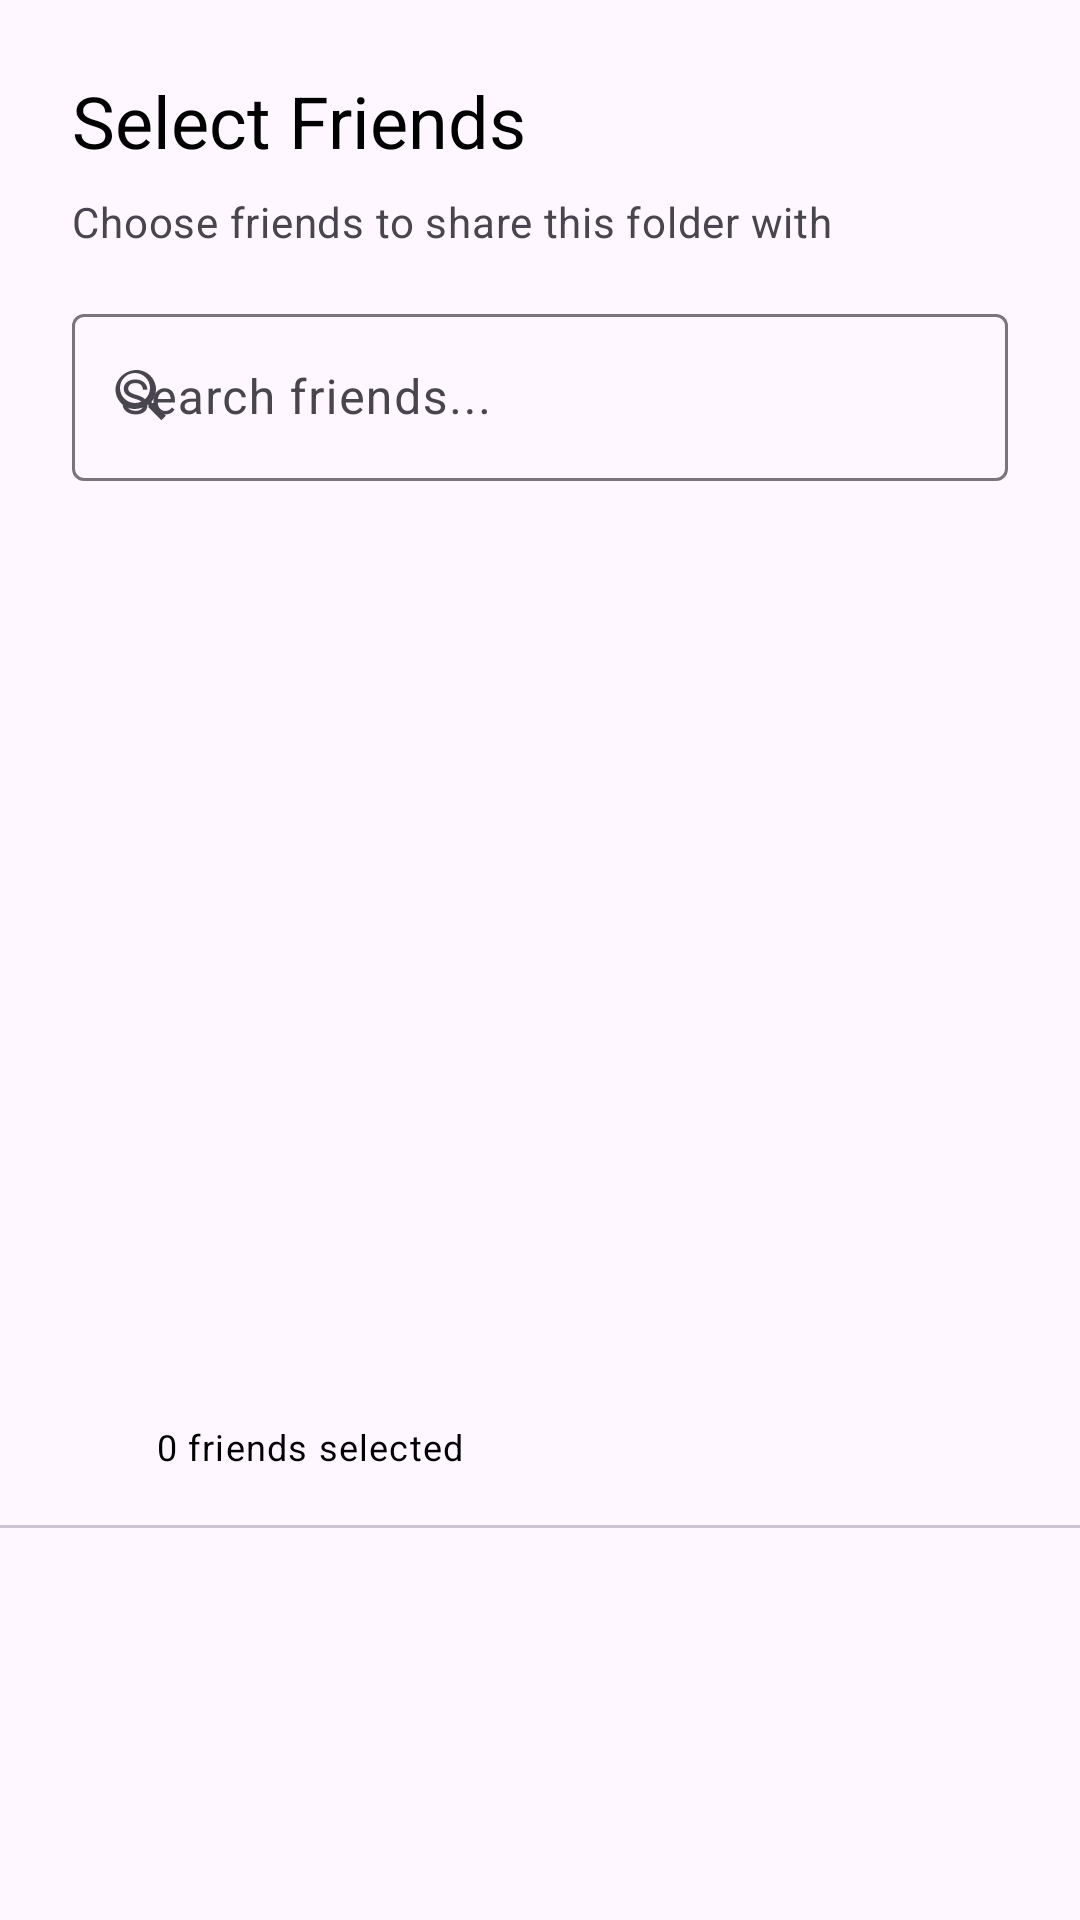

Layout XML and referenced resources for this Android screen:
<!-- AndroidManifest.xml: application theme Theme.Transferly -->
<!-- res/layout/dialog_add_friend_to_folder.xml -->
<?xml version="1.0" encoding="utf-8"?>
<LinearLayout xmlns:android="http://schemas.android.com/apk/res/android"
    xmlns:app="http://schemas.android.com/apk/res-auto"
    android:layout_width="match_parent"
    android:layout_height="wrap_content"
    android:orientation="vertical"
    android:padding="0dp">

    
    <LinearLayout
        android:layout_width="match_parent"
        android:layout_height="wrap_content"
        android:orientation="vertical"
        android:paddingStart="24dp"
        android:paddingEnd="24dp"
        android:paddingTop="24dp"
        android:paddingBottom="16dp">

        <TextView
            android:layout_width="wrap_content"
            android:layout_height="wrap_content"
            android:text="Select Friends"
            android:textAppearance="@style/TextAppearance.Material3.HeadlineSmall"
            android:textColor="?attr/colorOnSurface"
            android:layout_marginBottom="8dp" />

        <TextView
            android:layout_width="wrap_content"
            android:layout_height="wrap_content"
            android:text="Choose friends to share this folder with"
            android:textAppearance="@style/TextAppearance.Material3.BodyMedium"
            android:textColor="?attr/colorOnSurfaceVariant" />

    </LinearLayout>

    
    <com.google.android.material.textfield.TextInputLayout
        android:layout_width="match_parent"
        android:layout_height="wrap_content"
        android:layout_marginStart="24dp"
        android:layout_marginEnd="24dp"
        android:layout_marginBottom="16dp"
        app:startIconDrawable="@drawable/ic_search"
        app:endIconMode="clear_text"
        style="@style/Widget.Material3.TextInputLayout.OutlinedBox">

        <com.google.android.material.textfield.TextInputEditText
            android:id="@+id/searchFriendsInput"
            android:layout_width="match_parent"
            android:layout_height="wrap_content"
            android:hint="Search friends..."
            android:inputType="text"
            android:maxLines="1" />

    </com.google.android.material.textfield.TextInputLayout>

    
    <androidx.recyclerview.widget.RecyclerView
        android:id="@+id/friendsRecyclerView"
        android:layout_width="match_parent"
        android:layout_height="280dp"
        android:paddingStart="8dp"
        android:paddingEnd="8dp"
        android:clipToPadding="false"
        android:scrollbars="vertical"
        app:layoutManager="androidx.recyclerview.widget.LinearLayoutManager" />

    
    <LinearLayout
        android:layout_width="match_parent"
        android:layout_height="wrap_content"
        android:orientation="horizontal"
        android:paddingStart="24dp"
        android:paddingEnd="24dp"
        android:paddingTop="16dp"
        android:paddingBottom="8dp"
        android:gravity="center_vertical">

        <ImageView
            android:layout_width="20dp"
            android:layout_height="20dp"
            android:src="@drawable/ic_friends"
            app:tint="?attr/colorPrimary"
            android:layout_marginEnd="8dp" />

        <TextView
            android:id="@+id/selectedCountText"
            android:layout_width="wrap_content"
            android:layout_height="wrap_content"
            android:text="0 friends selected"
            android:textAppearance="@style/TextAppearance.Material3.BodySmall"
            android:textColor="?attr/colorPrimary" />

    </LinearLayout>

    
    <View
        android:layout_width="match_parent"
        android:layout_height="1dp"
        android:background="?attr/colorOutlineVariant"
        android:layout_marginTop="8dp" />

</LinearLayout>
<!-- resources referenced by this layout -->
<resources>
  <!-- drawable ic_search (drawable) -->
  <vector xmlns:android="http://schemas.android.com/apk/res/android"
      android:width="24dp"
      android:height="24dp"
      android:viewportWidth="24"
      android:viewportHeight="24">
      <path
          android:fillColor="?attr/colorOnSurface"
          android:pathData="M15.5,14h-0.79l-0.28,-0.27c0.98,-1.14 1.57,-2.61 1.57,-4.23 0,-3.59 -2.91,-6.5 -6.5,-6.5S2.5,5.91 2.5,9.5s2.91,6.5 6.5,6.5c1.61,0 3.09,-0.59 4.23,-1.57l0.27,0.28v0.79l4.25,4.25 1.5,-1.5L15.5,14zM9,14c-2.76,0 -5,-2.24 -5,-5s2.24,-5 5,-5 5,2.24 5,5 -2.24,5 -5,5z"/>
  </vector>
  <style name="Theme.Transferly" parent="Theme.Material3.DayNight.NoActionBar">
          
          <item name="colorPrimary">@color/purple_500</item>
          <item name="colorPrimaryVariant">@color/purple_700</item>
          <item name="colorOnPrimary">@color/white</item>
  
          
          <item name="android:windowBackground">@color/white</item>
  
          
          <item name="android:statusBarColor">@color/purple_700</item>
  
          
          <item name="android:navigationBarColor">@color/black</item>
  
          <item name="materialButtonStyle">@style/Widget.MaterialComponents.Button</item>
  
  
  
      </style>
  <color name="purple_500">#6200EE</color>
  <color name="purple_700">#3700B3</color>
  <color name="white">#cbcbd0</color>
  <color name="black">#FF000000</color>
</resources>
